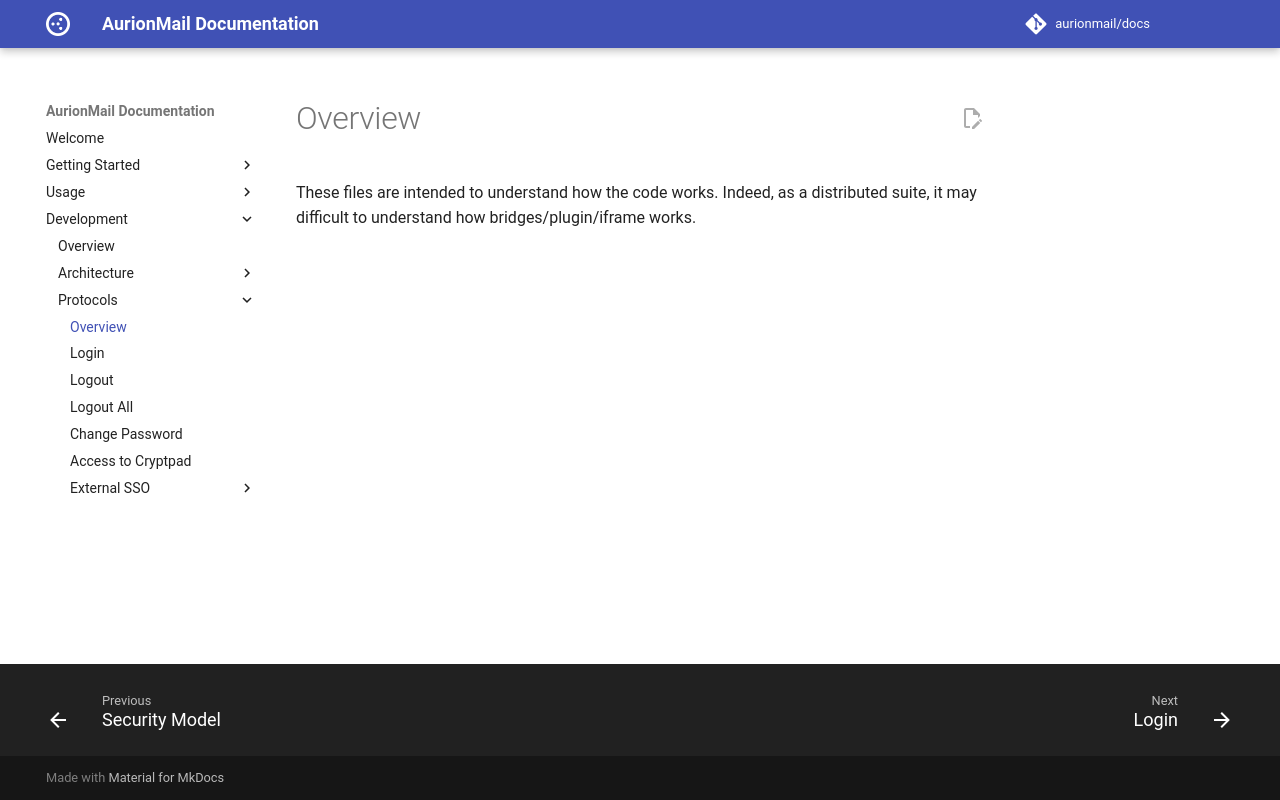

repository: AurionMail/docs · page: development/protocols/index.html · generator: mkdocs

These files are intended to understand how the code works. Indeed, as a distributed suite, it may difficult to understand how bridges/plugin/iframe works.
